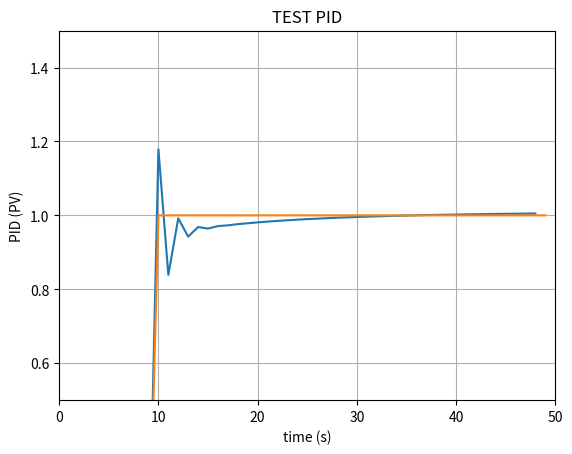

Here is the Python script that generated this plot:
import numpy as np
import time


class PIDF(object):
    kp = None
    td = None
    ti = None
    prev_i = 0
    prev_d = 0
    prev_value = 0
    prev_target = 0
    _antiWindUp = None
    error = 0
    n = 8.0
    h = 0.1 / 5  # TODO DEPENDE DE LA FRECUENCIA

    def __init__(self, kp, td, ti, anti_wind_up, pro_wind_up=0):
        self.kp = kp
        self.td = td
        self.ti = ti
        self._antiWindUp = anti_wind_up
        self._pro_wind_up = pro_wind_up

    def reset_values(self):
        self.prev_i=0
        self.prev_d=0
        self.prev_value = 0
        self.prev_target = 0
        self.error = 0
        self.n = 8.0

    def calcValue(self, target_value, current_value, anti_wind_up_change=False, use=(True, True, True)):
        self.error = target_value - current_value

        if use[0] and self.kp != 0:
            p = self.kp * self.error
        else:
            p = 0

        if np.sign(self.prev_target) != np.sign(target_value) and anti_wind_up_change:
            i = 0
            self.prev_i = 0

        if use[1] and self.ti != 0:
            i = self.prev_i + (((self.kp * self.h) / self.ti) * self.error)
            i = self.antiwindup(i=i)
            self.prev_i = i
        else:
            i = 0

        if use[2] and self.td != 0:
            d = ((self.td / (self.td + (self.n * self.h)) * self.prev_d) - (
                    ((self.kp * self.td * self.n) / (self.td + (self.n * self.h))) * (current_value - self.prev_value)))
            self.prev_d = d
        else:
            d = 0

        self.prev_value = current_value

        if p + i + d < -1:
            return -1
        if p + i + d > 1:
            return 1

        self.prev_target = target_value

        return p + i + d

    def calcValue_2(self, target_value, current_value, kp, td, ti, anti_wind_up_change=False, use=(True, True, True)):
        self.error = target_value - current_value

        if use[0] and self.kp != 0:
            p = kp * self.error
        else:
            p = 0

        if np.sign(self.prev_target) != np.sign(target_value) and anti_wind_up_change:
            i = 0
            self.prev_i = 0

        if use[1] and self.ti != 0:
            i = self.prev_i + (((kp * self.h) / ti) * self.error)
            i = self.antiwindup(i=i)
            self.prev_i = i
        else:
            i = 0

        if use[2] and self.td != 0:
            d = ((td / (td + (self.n * self.h)) * self.prev_d) - (
                    ((kp * td * self.n) / (td + (self.n * self.h))) * (current_value - self.prev_value)))
            self.prev_d = d
        else:
            d = 0

        self.prev_value = current_value

        if p + i + d < -1:
            return -1
        if p + i + d > 1:
            return 1

        self.prev_target = target_value

        return p + i + d

    def antiwindup(self, i):
        if i > self._antiWindUp:
            i = self._antiWindUp
        elif i < -self._antiWindUp:
            i = -self._antiWindUp

        if 0 < i < self._pro_wind_up:
            i = self._pro_wind_up
        elif 0 > i > -self._pro_wind_up:
            i = -self._pro_wind_up

        return i

    def setKp(self, proportional_gain):
        """Determines how aggressively the PID reacts to the current error with setting Proportional Gain"""
        self.kp = proportional_gain

    def setKi(self, integral_gain):
        """Determines how aggressively the PID reacts to the current error with setting Integral Gain"""
        self.ti = integral_gain

    def setKd(self, derivative_gain):
        """Determines how aggressively the PID reacts to the current error with setting Derivative Gain"""
        self.td = derivative_gain


class PID(object):
    """
    PID Controller
    """

    __slots__ = (
        'Kp', 'Ti', 'Td', 'windup_guard', 'sample_time', 'current_time', 'last_time', 'PTerm', 'ITerm', 'DTerm',
        'last_error', 'int_error', 'output')

    def __init__(self, kp=0.2, ti=0.0, td=0.0, anti_wind_up=0.2):

        self.Kp = kp
        self.Ti = ti
        self.Td = td
        self.windup_guard = anti_wind_up
        self.current_time = time.time()
        self.last_time = self.current_time
        self.PTerm = 0.0
        self.ITerm = 0.0
        self.DTerm = 0.0
        self.last_error = 0.0

        # Windup Guard
        self.int_error = 0.0
        self.output = 0.0

    def calcValue(self, target_value, current_value):
        """Calculates PID value for given reference feedback

        .. math::
            u(t) = K_p e(t) + K_i \int_{0}^{t} e(t)dt + K_d {de}/{dt}

        .. figure:: images/pid_1.png
           :align:   center

           Test PID with Kp=1.2, Ki=1, Kd=0.001 (test_pid.py)

        """

        error = target_value - current_value

        self.current_time = time.time()
        delta_time = self.current_time - self.last_time
        delta_error = error - self.last_error

        self.PTerm = self.Kp * error
        self.ITerm += error * delta_time

        if self.ITerm < -self.windup_guard:
            self.ITerm = -self.windup_guard
        elif self.ITerm > self.windup_guard:
            self.ITerm = self.windup_guard

        self.DTerm = 0.0
        if delta_time > 0:
            self.DTerm = delta_error / delta_time

        # Remember last time and last error for next calculation
        self.last_time = self.current_time
        self.last_error = error

        self.output = self.PTerm + (self.Ti * self.ITerm) + (self.Td * self.DTerm)
        return self.output

    def setWindup(self, windup):
        """Integral windup, also known as integrator windup or reset windup,
        refers to the situation in a PID feedback controller where
        a large change in setpoint occurs (say a positive change)
        and the integral terms accumulates a significant error
        during the rise (windup), thus overshooting and continuing
        to increase as this accumulated error is unwound
        (offset by errors in the other direction).
        The specific problem is the excess overshooting.
        """
        self.windup_guard = windup

    # def setKp(self, proportional_gain):
    #     """Determines how aggressively the PID reacts to the current error with setting Proportional Gain"""
    #     self.Kp = proportional_gain
    #
    # def setKi(self, integral_gain):
    #     """Determines how aggressively the PID reacts to the current error with setting Integral Gain"""
    #     self.Ti = integral_gain
    #
    # def setKd(self, derivative_gain):
    #     """Determines how aggressively the PID reacts to the current error with setting Derivative Gain"""
    #     self.Td = derivative_gain


if __name__ == '__main__':

    import matplotlib.pyplot as plt


    def test_pid(kp=0.2, ki=0.0, kd=0.0, end=100):
        """Self-test PID class

        .. note::
            ...
            for i in range(1, END):
                pid.update(feedback)
                output = pid.output
                if pid.SetPoint > 0:
                    feedback += (output - (1/i))
                if i>9:
                    pid.SetPoint = 1
                time.sleep(0.02)
            ---
        """
        pid = PID(kp, ki, kd)

        END = end
        feedback = 0

        feedback_list = []
        time_list = []
        setpoint_list = []
        v = 0
        for i in range(1, END):
            pid.calcValue(v, feedback)
            output = pid.output
            if v > 0:
                feedback += (output - (1 / i))
            if i > 9:
                v = 1
            time.sleep(0.02)

            feedback_list.append(feedback)
            setpoint_list.append(v)
            time_list.append(i)

        plt.plot(list(range(0, len(feedback_list))), feedback_list)
        plt.plot(time_list, setpoint_list)
        plt.xlim((0, end))
        plt.ylim((min(feedback_list) - 0.5, max(feedback_list) + 0.5))
        plt.xlabel('time (s)')
        plt.ylabel('PID (PV)')
        plt.title('TEST PID')

        plt.ylim((1 - 0.5, 1 + 0.5))

        plt.grid(True)
        plt.savefig('piddddd.png')


    test_pid(1.2, 1, 0.001, end=50)
    # test_pid(0.8, end=50)
